Run: headless pygame with SDL's dummy video driver; simulated clock (each Clock.tick advances the game by its frame time, no real sleeping); random seed 0; keys injected as events and as key.get_pressed() state; no mouse input.
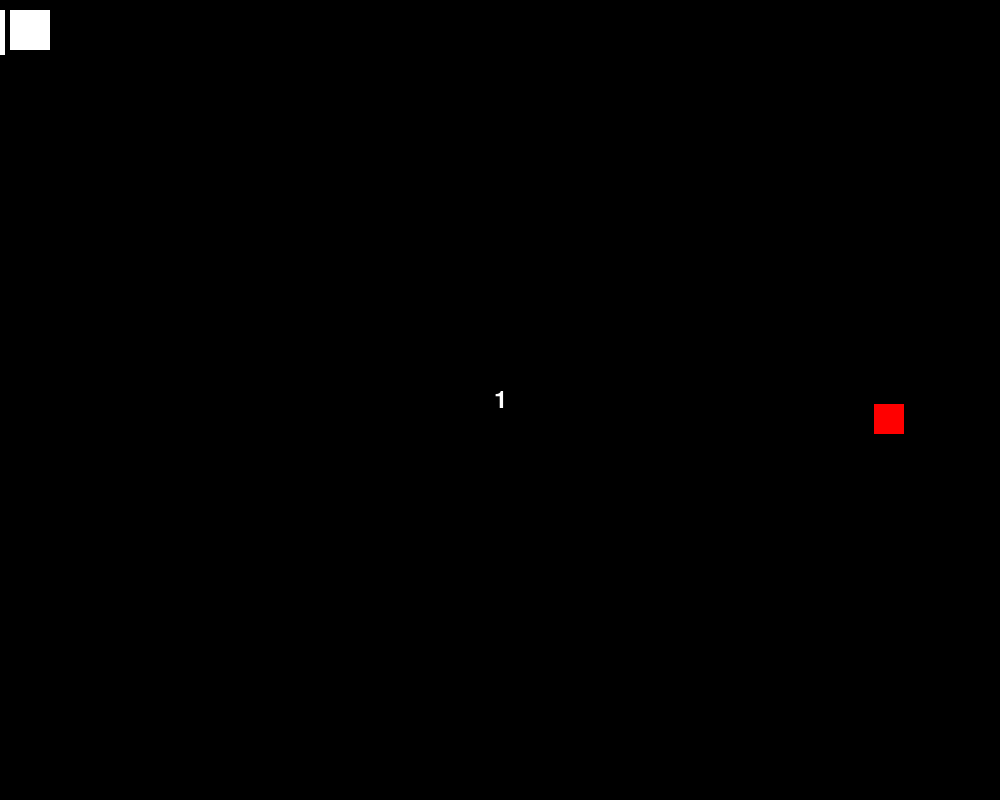
Frame 1 of 4 · flips 1–60 · no input
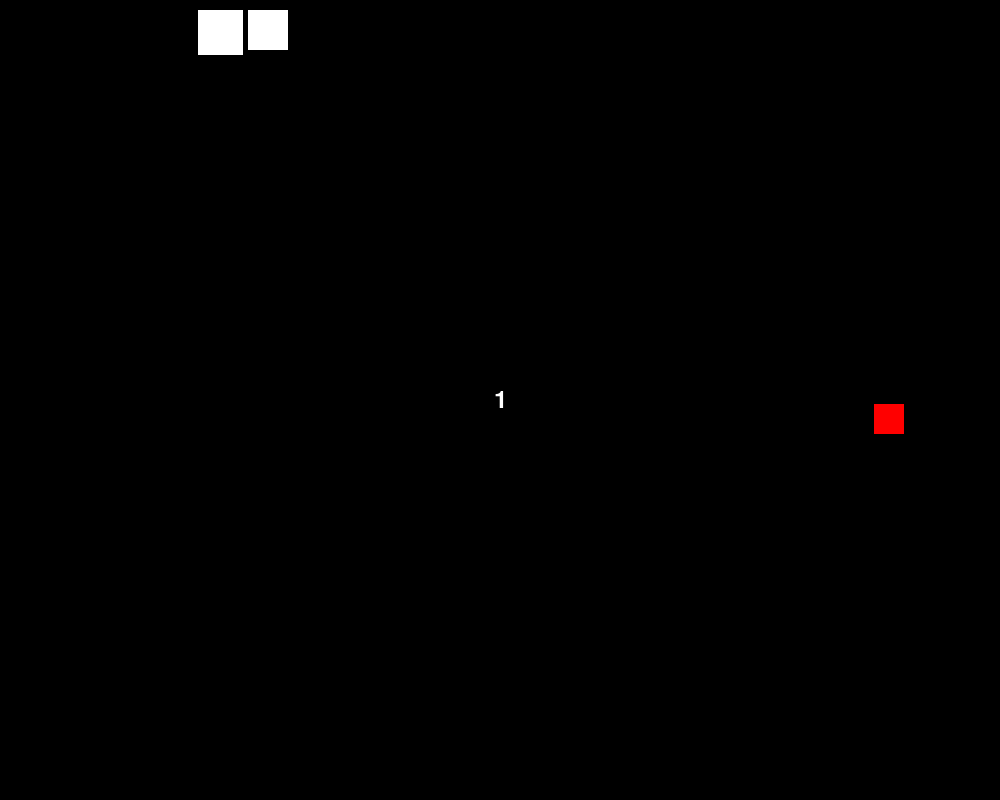
Frame 2 of 4 · flips 61–180 · tapped SPACE, RETURN · held RIGHT (→), D
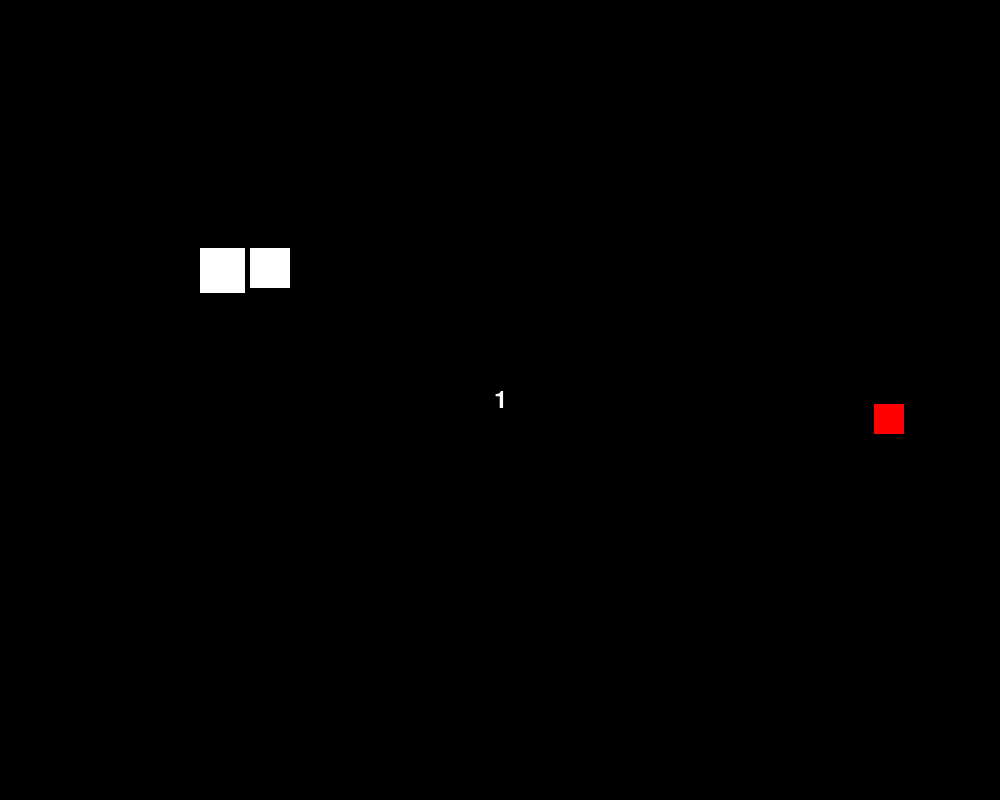
Frame 3 of 4 · flips 181–300 · held DOWN (↓), S
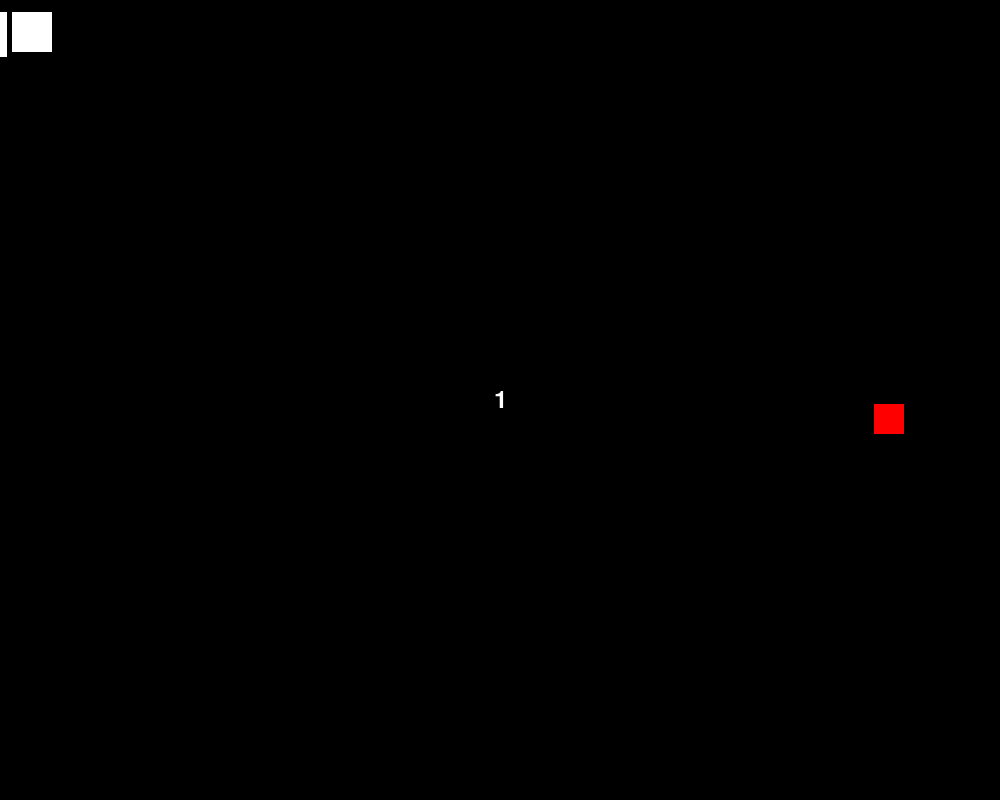
Frame 4 of 4 · flips 301–420 · held LEFT (←), A, UP (↑), W

The pygame program that drew these frames:

import pygame
import sys
from random import randrange

pygame.init()
clock = pygame.time.Clock()

WIDTH, HEIGHT = 1000, 800

WHITE = (255, 255, 255)
RED = (255, 0, 0)
PLAYER_SIZE = (40, 40)
FRUIT_SIZE = (30, 30)

window = pygame.display.set_mode((WIDTH, HEIGHT))
font = pygame.font.Font(None, 36)

# temp variables
score = 1


class Snake:
    def __init__(self, length, position, player_speed, tail_size, player_size) -> None:
        self.length = length
        self.tail_size = tail_size
        self.position = position
        self.player_size = player_size
        self.player_speed = player_speed
        self.head = pygame.rect.Rect((*self.position, *self.player_size))
        self.tails = []
        
    
    def draw(self) -> None:
        # draw head
        pygame.draw.rect(window, WHITE, self.head)

        #draw tail
        for ocas in self.tails:
            pygame.draw.rect(window, WHITE, ocas)
        
        self.tails.clear()

    def move(self, keys) -> None:
        x = 0
        y = 0
        
        if keys[pygame.K_UP]:
            y -= 1 * self.player_speed
        if keys[pygame.K_DOWN]:
            y += 1 * self.player_speed
        if keys[pygame.K_LEFT]:
            x -= 1 * self.player_speed
        if keys[pygame.K_RIGHT]:
            x += 1 * self.player_speed
        
        self.position = (self.position[0] + x, self.position[1] + y)
        self.position = (max(0, min(self.position[0], WIDTH - self.player_size[0])), max(0, min(self.position[1], HEIGHT - self.player_size[1])))

        self.head = pygame.rect.Rect((*self.position, *self.player_size))

        for i in range(self.length):
            self.tails.append(pygame.rect.Rect(self.position[0] - 50 * (i+1), self.position[1], *self.tail_size))

    def eat(self, fruit):
        return self.head.colliderect(fruit.fruit)        

    

class Fruit:
    def __init__(self, position, fruit_size) -> None:
        self.position = position
        self.fruit_size = fruit_size
        self.fruit = pygame.rect.Rect((*self.position, *self.fruit_size))
    
    def draw(self):
        pygame.draw.rect(window, RED, self.fruit)

    def spawn(self, new_pos):
        self.fruit = pygame.rect.Rect((*new_pos, *self.fruit_size))


def ShowText(text):
    text = font.render(str(text), True, WHITE)
    textRect = text.get_rect()
    textRect.center = (WIDTH // 2, HEIGHT // 2)
    window.blit(text, textRect) 

    pygame.display.flip 

fruit = Fruit((randrange(10, 990), randrange(10, 790)), FRUIT_SIZE)


player1 = Snake(1, (10, 10), 2, (45, 45), PLAYER_SIZE)
while True:
    for event in pygame.event.get():
        if event.type == pygame.QUIT:
            pygame.quit()
            sys.exit()

    keys = pygame.key.get_pressed()

    if keys[pygame.K_ESCAPE]:
        pygame.quit()
        sys.exit()

    window.fill((0, 0, 0))



    fruit.draw()

    player1.draw()

    player1.move(keys)

    if player1.eat(fruit):
        player1.length += 1

        fruit.spawn((randrange(10, 990, 10), randrange(10, 790, 10)))
    
    ShowText(player1.length)

    pygame.display.update()

    clock.tick(60)
